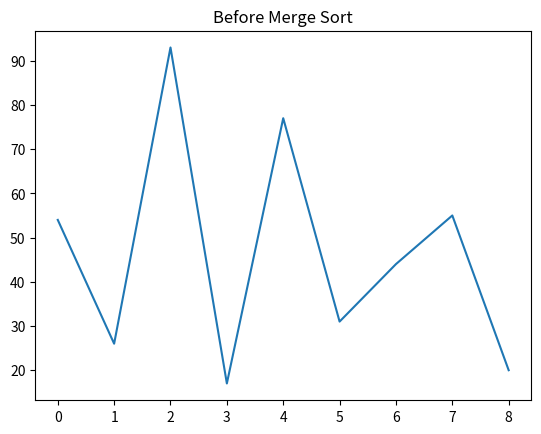
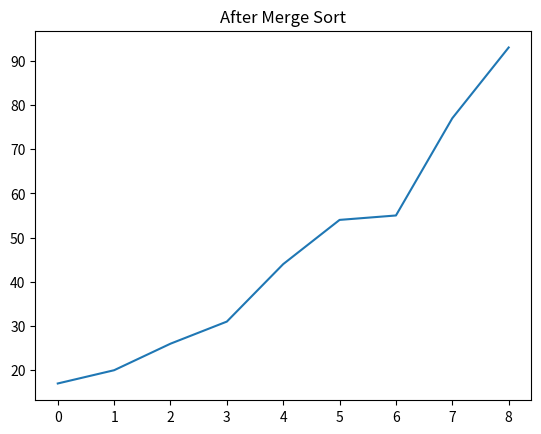

These charts were generated, in order, by the following Python code:
"""
Merge Sort implementation.

Improvement 1:
Added module documentation.
"""


def merge_sort(values):
    """
    Improvement 2:
    Added function documentation.
    Sorts a list using Merge Sort.
    """

    # Improvement 3:
    # Simplified the termination condition.
    if len(values) <= 1:
        return

    # Improvement 4:
    # Replaced unclear variable names.
    middle = len(values) // 2
    left_half = values[:middle]
    right_half = values[middle:]

    merge_sort(left_half)
    merge_sort(right_half)

    # Improvement 5:
    # More descriptive index names.
    left_index = 0
    right_index = 0
    merged_index = 0

    while left_index < len(left_half) and right_index < len(right_half):

        # Improvement 6:
        # Removed unnecessary ASSIGNMENT() wrapper function
        # and used direct assignment.
        if left_half[left_index] <= right_half[right_index]:
            values[merged_index] = left_half[left_index]
            left_index += 1
        else:
            values[merged_index] = right_half[right_index]
            right_index += 1

        merged_index += 1

    while left_index < len(left_half):
        values[merged_index] = left_half[left_index]
        left_index += 1
        merged_index += 1

    while right_index < len(right_half):
        values[merged_index] = right_half[right_index]
        right_index += 1
        merged_index += 1


# Improvement 7:
# Added main guard to separate reusable code
# from executable code.
if __name__ == "__main__":

    import matplotlib.pyplot as plt

    # Improvement 8:
    # More descriptive variable name.
    numbers = [54, 26, 93, 17, 77, 31, 44, 55, 20]

    x_values = range(len(numbers))
    plt.plot(x_values, numbers)

    # Improvement 9:
    # Added plot title.
    plt.title("Before Merge Sort")
    plt.show()

    merge_sort(numbers)

    x_values = range(len(numbers))
    plt.plot(x_values, numbers)

    plt.title("After Merge Sort")
    plt.show()
